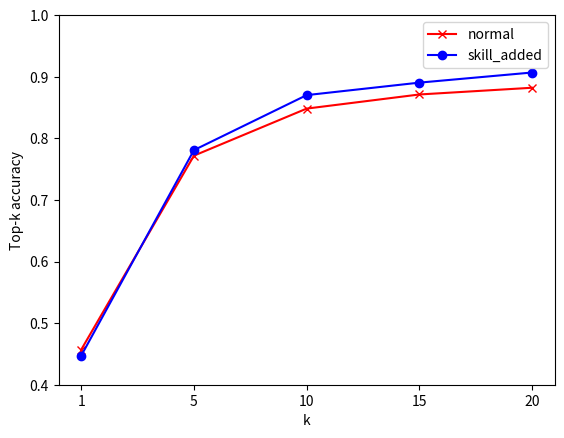

Source code (Python):
import matplotlib.pyplot as plt
import numpy as np 
top = np.array([5,10,15,20,25])
bar_width=2
acc_nonskill=[0.4568777292576419, 0.7718340611353712, 0.8482532751091703, 0.87117903930131, 0.8820960698689956]
#acc_devrec=[0.4154148471616, 0.7258927947598253, 0.86545807860262, 0.896161882096069869, 0.9092786462882096]
acc_skill=[0.4471232876712329, 0.7808219178082192, 0.8701369863013698, 0.8904109589041096, 0.9068493150684932]
X=top
Y_non=acc_nonskill
#Y_devrec=acc_devrec
Y_a=acc_skill
#Y_mf=mrr_mf
plt.plot(X,Y_non,'x-',color='red',label='normal')
plt.plot(X,Y_a,'o-',color='blue',label='skill_added')
#plt.bar(X+2*bar_width,Y_cnn,width=1,color='green',label='CNN')
#plt.title('Eclipse')
plt.xlabel('k')
plt.ylabel('Top-k accuracy')
new_ticks=['1','5','10','15','20']
plt.xticks(top,new_ticks)
plt.ylim(0.4,1.0)
plt.legend()
plt.show()
